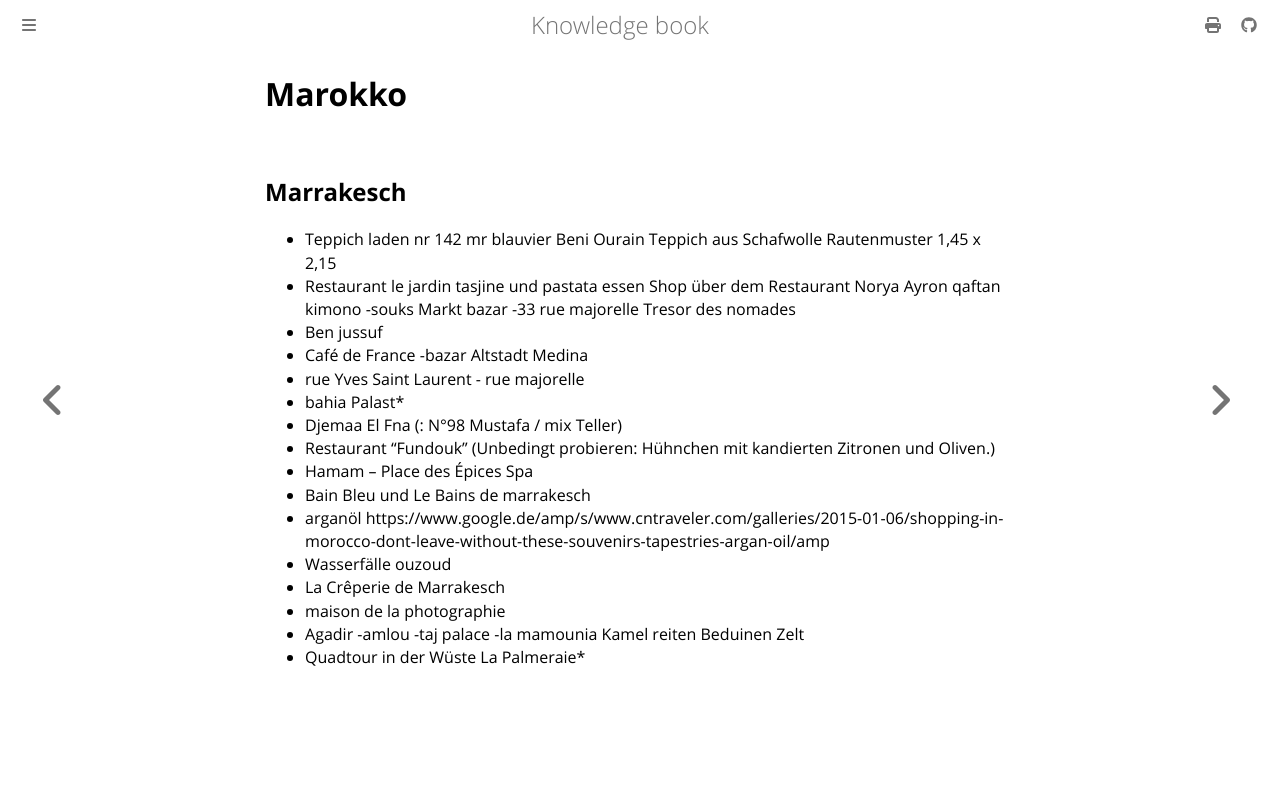

repository: dvogt23/notes · page: travel/marokko.html · generator: mdbook

# Marokko

## Marrakesch

- Teppich laden nr 142 mr blauvier
Beni Ourain Teppich aus Schafwolle Rautenmuster 1,45 x 2,15
- Restaurant le jardin
tasjine und pastata essen
Shop über dem Restaurant
Norya Ayron
qaftan kimono
-souks Markt bazar
-33 rue majorelle
Tresor des nomades
- Ben jussuf
- Café de France
-bazar Altstadt Medina
- rue Yves Saint Laurent - rue majorelle
- bahia Palast*
- Djemaa El Fna (: N°98 Mustafa / mix Teller)
- Restaurant "Fundouk" (Unbedingt probieren: Hühnchen mit kandierten Zitronen und Oliven.)
- Hamam – Place des Épices Spa
- Bain Bleu und Le Bains de marrakesch
- arganöl
    https://www.google.de/amp/s/www.cntraveler.com/galleries/2015-01-06/shopping-in-morocco-dont-leave-without-these-souvenirs-tapestries-argan-oil/amp
- Wasserfälle ouzoud
- La Crêperie de Marrakesch
- maison de la photographie
- Agadir
-amlou
-taj palace
-la mamounia
Kamel reiten
Beduinen Zelt
- Quadtour in der Wüste
La Palmeraie*
